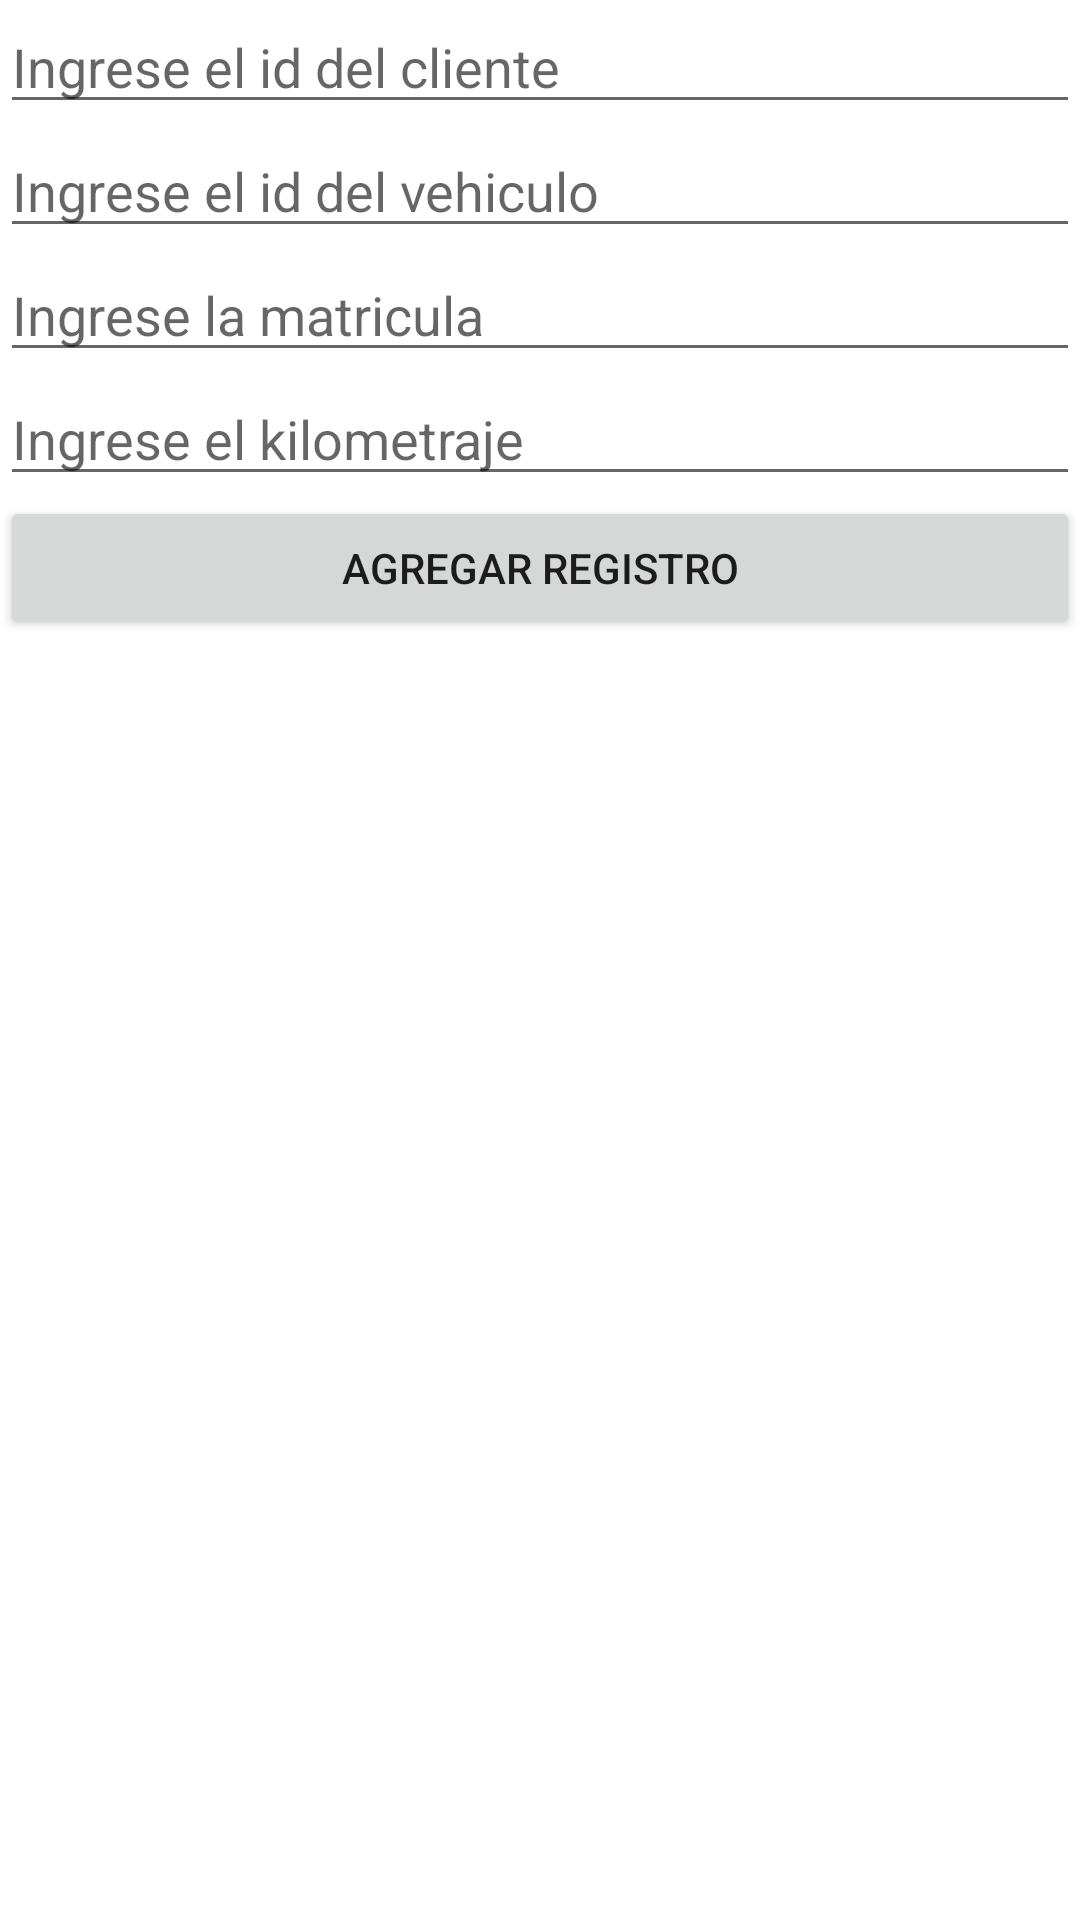

Android layout source for this screen:
<!-- AndroidManifest.xml: application theme Theme.SamuelParcialNumero4 -->
<!-- res/layout/cliente_vehiculo.xml -->
<?xml version="1.0" encoding="utf-8"?>
<LinearLayout xmlns:android="http://schemas.android.com/apk/res/android"
    xmlns:tools="http://schemas.android.com/tools"
    xmlns:app="http://schemas.android.com/apk/res-auto"
    android:layout_width="match_parent"
    android:layout_height="match_parent"
    tools:context=".ClienteVehiculoActivity">

    <LinearLayout
        android:layout_width="match_parent"
        android:layout_height="match_parent"
        android:orientation="vertical">

        <EditText
            android:id="@+id/eIdCliente"
            android:layout_width="match_parent"
            android:layout_height="wrap_content"
            android:ems="10"
            android:hint="Ingrese el id del cliente"
            android:inputType="phone" />

        <EditText
            android:id="@+id/eIdVehiculo"
            android:layout_width="match_parent"
            android:layout_height="wrap_content"
            android:ems="10"
            android:hint="Ingrese el id del vehiculo"
            android:inputType="phone" />

        <EditText
            android:id="@+id/eMatri"
            android:layout_width="match_parent"
            android:layout_height="wrap_content"
            android:ems="10"
            android:hint="Ingrese la matricula"
            android:inputType="phone" />

        <EditText
            android:id="@+id/eKilo"
            android:layout_width="match_parent"
            android:layout_height="wrap_content"
            android:ems="10"
            android:hint="Ingrese el kilometraje"
            android:inputType="phone" />

        <Button
            android:id="@+id/btnCrear"
            android:layout_width="match_parent"
            android:layout_height="wrap_content"
            android:onClick="guardarRegistro"
            android:text="Agregar registro" />

        <androidx.recyclerview.widget.RecyclerView
            android:id="@+id/lista"
            android:layout_width="408dp"
            android:layout_height="645dp"
            android:layout_weight=".9"
            app:layout_constraintEnd_toEndOf="parent"
            app:layout_constraintHorizontal_bias="1.0"
            app:layout_constraintStart_toStartOf="parent"
            tools:layout_editor_absoluteY="81dp" />
    </LinearLayout>
</LinearLayout>
<!-- resources referenced by this layout -->
<resources>
  <style name="Theme.SamuelParcialNumero4" parent="Theme.MaterialComponents.DayNight.DarkActionBar">
          
          <item name="colorPrimary">@color/purple_500</item>
          <item name="colorPrimaryVariant">@color/purple_700</item>
          <item name="colorOnPrimary">@color/white</item>
          
          <item name="colorSecondary">@color/teal_200</item>
          <item name="colorSecondaryVariant">@color/teal_700</item>
          <item name="colorOnSecondary">@color/black</item>
          
          <item name="android:statusBarColor">?attr/colorPrimaryVariant</item>
          
      </style>
  <!-- not gathered from this repository: default colours our renderer supplied (Android Studio template values) -->
  <color name="purple_500">#FF6200EE</color>
  <color name="purple_700">#FF3700B3</color>
  <color name="teal_200">#FF03DAC5</color>
  <color name="teal_700">#FF018786</color>
  <color name="black">#FF000000</color>
  <color name="white">#FFFFFFFF</color>
</resources>
